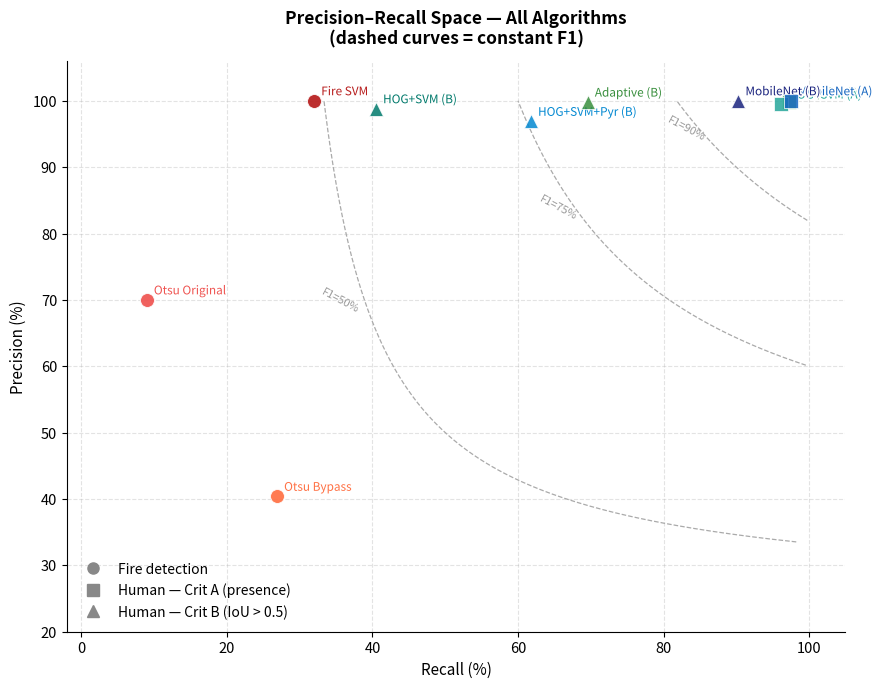

Source code (Python): (Note: this script raises an exception after producing the figure.)
"""
Option 3 — Precision-Recall Scatter with F1 Iso-curves
All fire and human-detection configurations on one canvas.
Iso-curves show constant F1 = {0.50, 0.75, 0.90}.
Run: python scripts/plot_option3_pr_scatter.py
"""

import matplotlib.pyplot as plt
import matplotlib.patheffects as pe
import numpy as np

# ── Data ─────────────────────────────────────────────────────────────────────
# (label, precision, recall, marker, color, group)
points = [
    # Fire detection
    ("Otsu Original",       70.0,  9.0, "o", "#EF5350", "Fire"),
    ("Otsu Bypass",         40.4, 26.9, "o", "#FF7043", "Fire"),
    ("Fire SVM",           100.0, 32.0, "o", "#B71C1C", "Fire"),

    # Human — Criterion A (presence)
    ("Adaptive (A)",        99.8, 97.2, "s", "#66BB6A", "Human Crit A"),
    ("HOG+SVM (A)",         99.5, 96.2, "s", "#26A69A", "Human Crit A"),
    ("MobileNet (A)",      100.0, 97.5, "s", "#1565C0", "Human Crit A"),

    # Human — Criterion B (IoU > 0.5)
    ("Adaptive (B)",        99.8, 69.6, "^", "#388E3C", "Human Crit B"),
    ("HOG+SVM (B)",         98.8, 40.5, "^", "#00796B", "Human Crit B"),
    ("HOG+SVM+Pyr (B)",     96.9, 61.8, "^", "#0288D1", "Human Crit B"),
    ("MobileNet (B)",      100.0, 90.3, "^", "#1A237E", "Human Crit B"),
]

# ── F1 iso-curves ─────────────────────────────────────────────────────────────
def f1_recall_from_prec(p_arr, f1):
    """Given precision array and target F1, solve for recall."""
    with np.errstate(divide="ignore", invalid="ignore"):
        r = (f1 * p_arr) / (2 * p_arr - f1)
    r[(r <= 0) | (r > 100)] = np.nan
    return r

plt.rcParams.update({
    "font.family": "sans-serif",
    "font.size": 10.5,
    "axes.spines.top": False,
    "axes.spines.right": False,
})

fig, ax = plt.subplots(figsize=(9, 7))

# draw iso-curves
p_range = np.linspace(0.1, 100, 500)
for f1_target, label in [(90, "F1=90%"), (75, "F1=75%"), (50, "F1=50%")]:
    r_iso = f1_recall_from_prec(p_range, f1_target)
    ax.plot(r_iso, p_range, "--", color="#aaaaaa", linewidth=0.9, zorder=1)
    # find a nice spot to place the label (where both axes are visible)
    valid = np.where(np.isfinite(r_iso) & (r_iso > 5) & (r_iso < 95))[0]
    if len(valid):
        idx = valid[len(valid) // 2]
        ax.text(r_iso[idx] - 1.5, p_range[idx] + 1.2, label,
                fontsize=8, color="#999999", rotation=-28, ha="right")

# group aesthetics
group_alpha = {"Fire": 0.92, "Human Crit A": 0.85, "Human Crit B": 0.85}

for label, prec, rec, marker, color, group in points:
    ax.scatter(rec, prec, marker=marker, color=color, s=100,
               alpha=group_alpha[group], zorder=4,
               edgecolors="white", linewidths=0.6)
    # offset label to avoid overlap
    ax.annotate(label, (rec, prec),
                xytext=(5, 4), textcoords="offset points",
                fontsize=8.5, color=color,
                path_effects=[pe.withStroke(linewidth=2, foreground="white")])

# legend for shapes
import matplotlib.lines as mlines
leg = [
    mlines.Line2D([], [], marker="o", color="#888888", linestyle="None",
                  markersize=8, label="Fire detection"),
    mlines.Line2D([], [], marker="s", color="#888888", linestyle="None",
                  markersize=8, label="Human — Crit A (presence)"),
    mlines.Line2D([], [], marker="^", color="#888888", linestyle="None",
                  markersize=8, label="Human — Crit B (IoU > 0.5)"),
]
ax.legend(handles=leg, frameon=False, fontsize=10, loc="lower left")

ax.set_xlim(-2, 105)
ax.set_ylim(20, 106)
ax.set_xlabel("Recall (%)", fontsize=11)
ax.set_ylabel("Precision (%)", fontsize=11)
ax.set_title("Precision–Recall Space — All Algorithms\n"
             "(dashed curves = constant F1)",
             fontsize=12.5, fontweight="bold", pad=12)
ax.grid(True, linestyle="--", alpha=0.35, zorder=0)

plt.tight_layout()
plt.savefig("scripts/output_option3_pr_scatter.png", dpi=150, bbox_inches="tight")
print("Saved: scripts/output_option3_pr_scatter.png")
plt.show()
